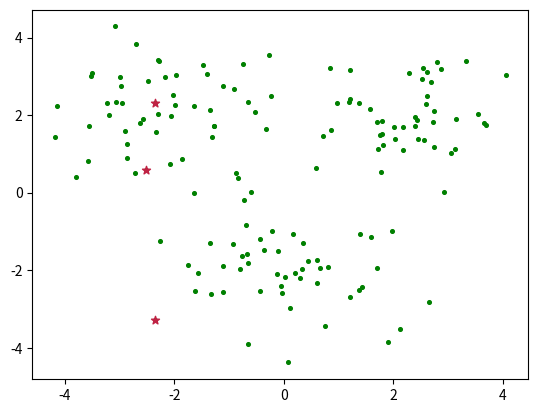
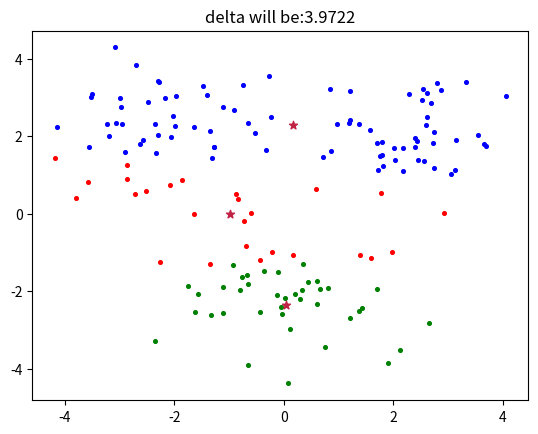
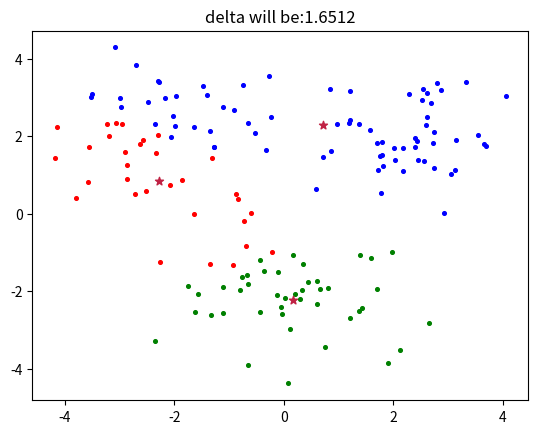
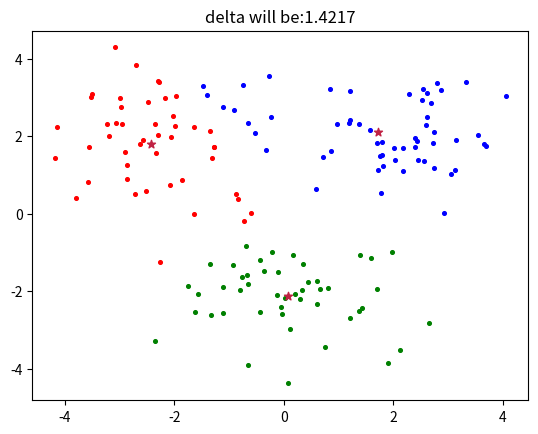
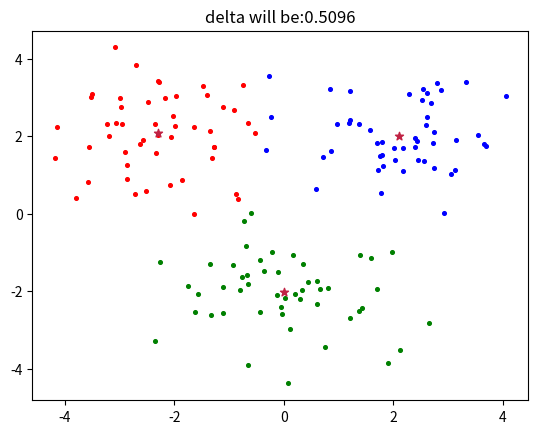
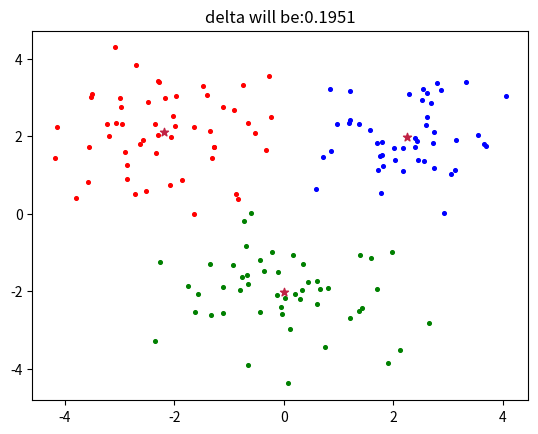
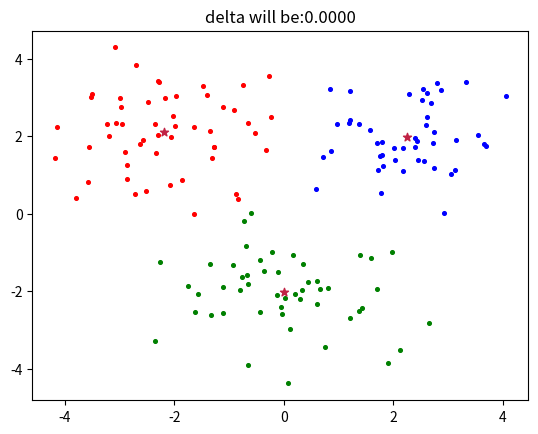

Here is the Python script that generated these plots, in order:
from copy import deepcopy
import numpy as np
import matplotlib.pyplot as plt

X = np.r_[np.random.randn(50, 2) + [2, 2], np.random.randn(50, 2) + [0, -2],
          np.random.randn(50, 2) + [-2, 2]]
print(X)
[plt.scatter(e[0], e[1], c='g', s=7) for e in X]
# find k (kmean, center point)
k = 3
C_x = np.zeros(k)
C_y = np.zeros(k)
counter = 0
for i in np.random.choice(range(0, 150), size=3):
    C_x[counter] = X[i, 0]
    C_y[counter] = X[i, 1]
    counter += 1

# C_x = np.random.uniform(np.min(X[:, 0]), np.max(X[:, 0]), size=k)
# C_y = np.random.uniform(np.min(X[:, 1]), np.max(X[:, 1]), size=k)
# C_x = np.random.randint(np.min(X), np.max(X), size=k)
# C_y = np.random.randint(np.min(X), np.max(X), size=k)
C = np.array(list(zip(C_x, C_y)), dtype=np.float32)
plt.scatter(C_x, C_y, marker='*', c='#C02244')
plt.show()


def dist(a, b, axis=1):
    return np.linalg.norm(a - b, axis=axis)


C_old = np.zeros(C.shape)
delta = dist(C, C_old, None)
clusters = np.zeros((len(X)))


def plot_kmean(current_cluster, delta):
    colors = ['r', 'g', 'b', 'y', 'c', 'm']
    fig, ax = plt.subplots()
    for i in range(k):
        points = np.array([X[j] for j in range(len(X)) if current_cluster[j] == i])
        ax.scatter(points[:, 0], points[:, 1], s=7, c=colors[i])
    plt.scatter(C[:, 0], C[:, 1], marker='*', c='#C02244')
    plt.title('delta will be:%.4f' % delta)
    plt.plot()
    plt.show()


while delta != 0:
    print('start a new interation')
    # calculate each point distances and assign to new cluster
    for i in range(len(X)):
        distances = dist(X[i], C)
        cluster = np.argmin(distances)
        clusters[i] = cluster
    C_old = deepcopy(C)
    # move kmeans center to new place
    for i in range(k):
        points = [X[j] for j in range(len(X)) if clusters[j] == i]
        C[i] = np.mean(points, axis=0)
    # calculate distance from current clusters
    delta = dist(C, C_old, None)
    plot_kmean(clusters, delta)
